Run: headless pygame with SDL's dummy video driver; simulated clock (each Clock.tick advances the game by its frame time, no real sleeping); random seed 0; keys injected as events and as key.get_pressed() state; no mouse input.
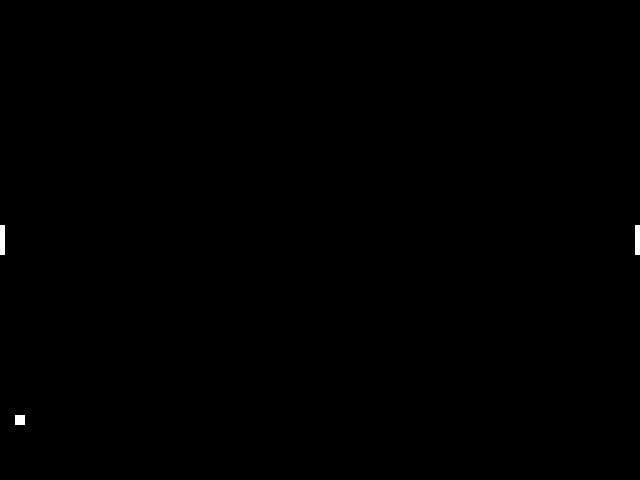
Frame 1 of 4 · flips 1–60 · no input
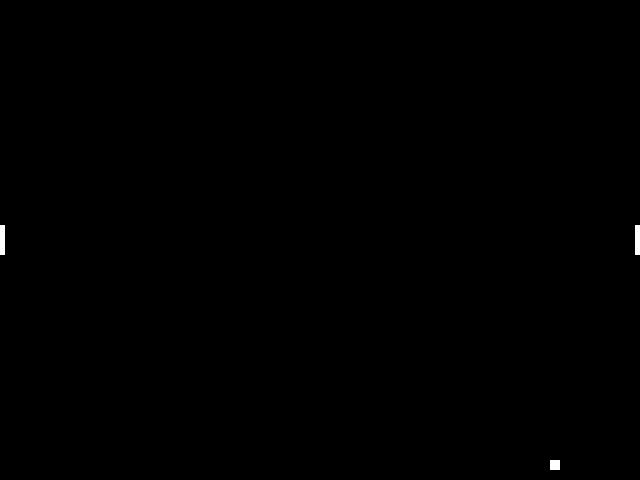
Frame 2 of 4 · flips 61–180 · tapped SPACE, RETURN · held RIGHT (→), D
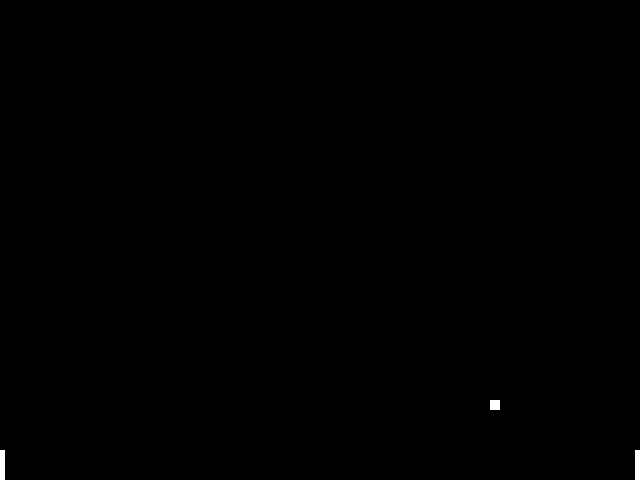
Frame 3 of 4 · flips 181–300 · held DOWN (↓), S
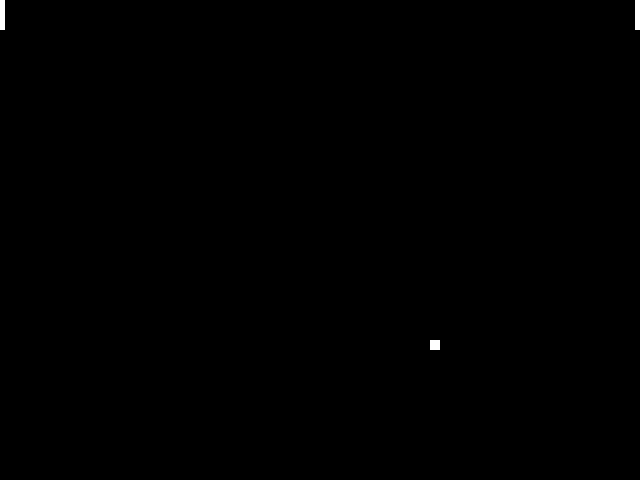
Frame 4 of 4 · flips 301–420 · held LEFT (←), A, UP (↑), W

The pygame program that drew these frames:

from typing import Tuple

import pygame
from pygame.constants import K_UP, K_DOWN


class Ball(pygame.sprite.Sprite):
    def __init__(
            self,
            initial_x_velocity: int,
            initial_y_velocity: int,
            world_dimensions: Tuple[int, int],
    ):
        super().__init__()
        self.surf = pygame.Surface((10, 10))
        self.surf.fill((255, 255, 255))
        self.rect = self.surf.get_rect(
            center=(int(world_dimensions[0] / 2), int(world_dimensions[1] / 2) - 10)
        )
        # TODO: normalise velocity to given speed
        # TODO: Don't use a tuple
        self.velocity = (initial_x_velocity, initial_y_velocity)
        self.containing_world_dimensions = world_dimensions

    def draw(self, surface: pygame.surface.Surface) -> None:
        surface.blit(self.surf, self.rect)

    def update(self) -> None:
        if (
                self.rect.top == 0
                or self.rect.bottom == self.containing_world_dimensions[1]
        ):
            self.velocity = (self.velocity[0], -self.velocity[1])

        self.rect.move_ip(self.velocity)

    def on_collision(self) -> None:
        self.velocity = (-self.velocity[0], self.velocity[1])

    def is_out_of_bounds(self) -> bool:
        return (
                self.rect.right < 0 or self.rect.left >= self.containing_world_dimensions[0]
        )

    def reset(self, initial_x_velocity: int, initial_y_velocity: int):
        self.velocity = (initial_x_velocity, initial_y_velocity)
        self.rect = self.surf.get_rect()
        self.rect = self.surf.get_rect(
            center=(
                int(self.containing_world_dimensions[0] / 2),
                int(self.containing_world_dimensions[1] / 2) - 10,
            )
        )


class Bat(pygame.sprite.Sprite):
    def __init__(
            self,
            initial_position: Tuple[int, int],
            world_dimensions: Tuple[int, int],
            key_up: pygame.constants = K_UP,
            key_down: pygame.constants = K_DOWN,
    ):
        super().__init__()
        self.surf = pygame.Surface((10, 30))
        self.surf.fill((255, 255, 255))
        self.rect = self.surf.get_rect(
            center=(initial_position[0], initial_position[1])
        )
        self.world_dimensions = world_dimensions
        self.key_up = key_up
        self.key_down = key_down

    def update(self) -> None:
        pressed_keys = pygame.key.get_pressed()

        if self.rect.top > 0:
            if pressed_keys[self.key_up]:
                self.rect.move_ip(0, -5)
        if self.rect.bottom < self.world_dimensions[1]:
            if pressed_keys[self.key_down]:
                self.rect.move_ip(0, 5)


class ComputerBat(pygame.sprite.Sprite):
    def __init__(
            self,
            initial_position: Tuple[int, int],
            world_dimensions: Tuple[int, int],
    ):
        super().__init__()
        self.surf = pygame.Surface((10, 30))
        self.surf.fill((255, 255, 255))
        self.rect = self.surf.get_rect(
            center=(initial_position[0], initial_position[1])
        )
        self.world_dimensions = world_dimensions

    def update(self) -> None:
        pass


class Game:
    def __init__(self):
        pygame.init()
        self.width = 640
        self.height = 480
        self.size = self.width, self.height
        self._display_surf = pygame.display.set_mode(
            self.size, pygame.HWSURFACE | pygame.DOUBLEBUF
        )
        self._is_running = True
        self._fps = 30
        self.game_clock = pygame.time.Clock()

        self.bats = pygame.sprite.Group()
        self.balls = pygame.sprite.Group()
        self.all_sprites = pygame.sprite.Group()
        self.ball = Ball(
            initial_x_velocity=-5,
            initial_y_velocity=5,
            world_dimensions=(self.width, self.height),
        )

        player1_bat = Bat(
            initial_position=(0, int(self.height / 2)),
            world_dimensions=(self.width, self.height),
        )

        player2_bat = Bat(
            initial_position=(self.width, int(self.height / 2)),
            world_dimensions=(self.width, self.height),
            key_up=pygame.constants.K_w,
            key_down=pygame.constants.K_s,
        )

        self.all_sprites.add([self.ball, player1_bat, player2_bat])
        self.balls.add(self.ball)
        self.bats.add([player1_bat, player2_bat])

        self.match_is_over = False

    def on_event(self, event: pygame.event.Event):
        if event.type == pygame.QUIT:
            self._is_running = False

    def on_loop(self):
        if True in {ball.is_out_of_bounds() for ball in self.balls}:
            self.match_is_over = True

        if pygame.sprite.spritecollideany(self.ball, self.bats):
            self.ball.on_collision()
        for sprite in self.all_sprites:
            sprite.update()

    def on_render(self):
        self._display_surf.fill((0, 0, 0))

        for sprite in self.all_sprites:
            self._display_surf.blit(sprite.surf, sprite.rect)

        pygame.display.update()

    def teardown(self):
        pygame.quit()

    def run(self):
        while self._is_running:
            while not self.match_is_over:
                for event in pygame.event.get():
                    self.on_event(event)
                self.on_loop()
                self.on_render()
                self.game_clock.tick(self._fps)

            print("Ball went out")
            self.ball.reset(5, 5)
            self.match_is_over = False
        self.teardown()


if __name__ == "__main__":
    game = Game()
    game.run()
